Run: headless pygame with SDL's dummy video driver; simulated clock (each Clock.tick advances the game by its frame time, no real sleeping); random seed 0; keys injected as events and as key.get_pressed() state; mouse plan: one left click at the window centre at the start of phase 2, then a move to the lower-right quarter at the start of phase 3.
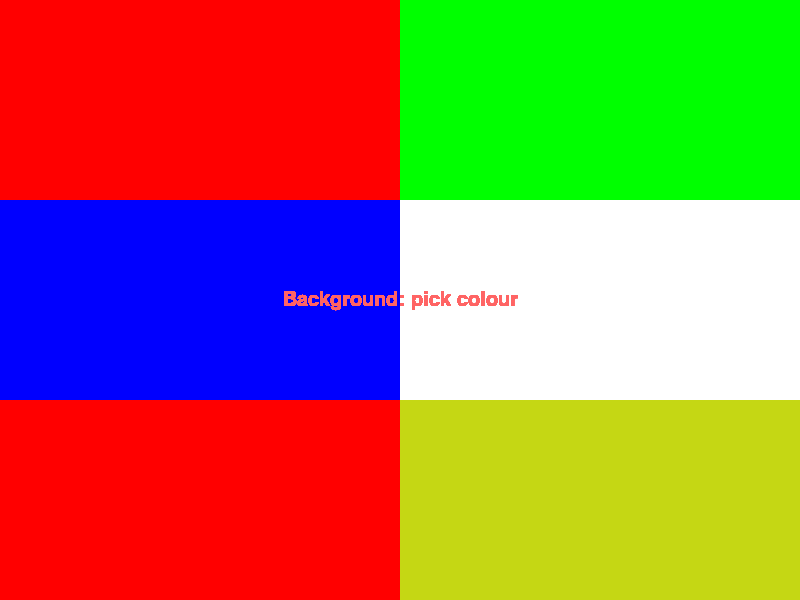
Frame 1 of 4 · flips 1–60 · no input
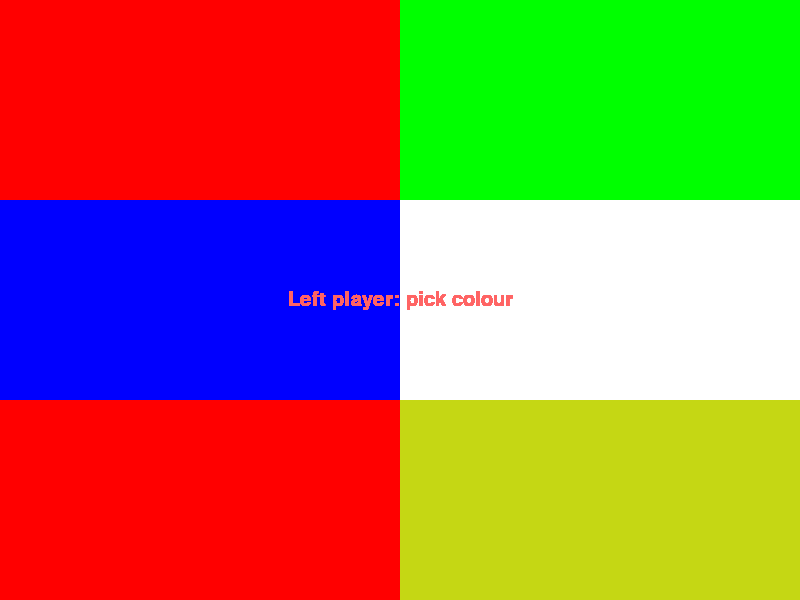
Frame 2 of 4 · flips 61–180 · clicked the window centre · tapped SPACE, RETURN · held RIGHT (→), D
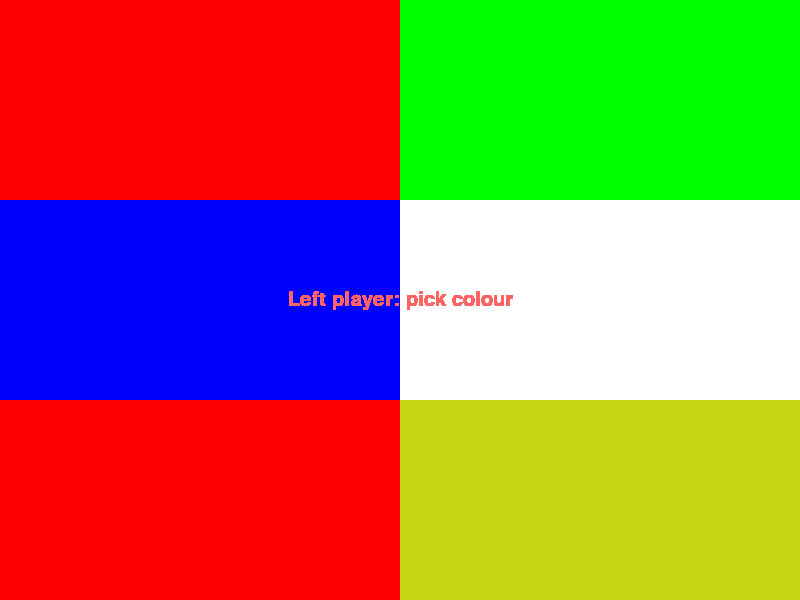
Frame 3 of 4 · flips 181–300 · moved the mouse to the lower-right quarter · held DOWN (↓), S
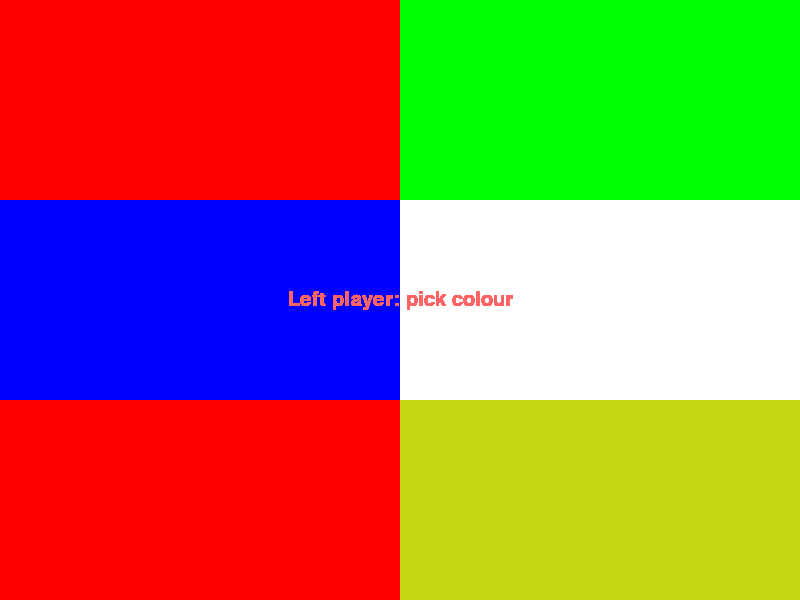
Frame 4 of 4 · flips 301–420 · held LEFT (←), A, UP (↑), W

The pygame program that drew these frames:

import pygame
import sys
import math
import random

pygame.init()


class StaticColour:
    def __init__(self, colour):
        self.colour = colour

    def get_colour(self):
        return self.colour


class ChangingColour:
    def __init__(self, colours):
        self.colours = colours
        self.current_colour_idx = 0
        pygame.time.set_timer(pygame.USEREVENT, 500)

    def next_colour(self):
        if self.current_colour_idx + 1 < len(self.colours):
            self.current_colour_idx += 1
        else:
            self.current_colour_idx = 0

    def get_colour(self):
        return self.colours[self.current_colour_idx].get_colour()


class ColourPicker:

    RED = StaticColour((255, 0, 0))
    GREEN = StaticColour((0, 255, 0))
    BLUE = StaticColour((0, 0, 255))
    WHITE = StaticColour((255, 255, 255))
    RGB = ChangingColour([RED, GREEN, BLUE])
    RANDOM = ChangingColour(
        [
            StaticColour(
                (random.randint(0, 255), random.randint(0, 255), random.randint(0, 255))
            )
            for i in range(50)
        ]
    )

    @staticmethod
    def select_colour(
        screen,
        num_cols,
        font=pygame.font.Font(None, 30),
        caption="",
        available_colours=[RED, GREEN, BLUE, WHITE, RGB, RANDOM],
    ):

        # Calculate the size of each sqaure of colour on the screen
        colour_rect_width, colour_rect_height = ColourPicker.calc_colour_rect_size(
            screen, num_cols, available_colours
        )

        # Draw the colour selection squares on the screen
        colour_choices = ColourPicker.draw_colour_choices(
            screen, num_cols, available_colours, colour_rect_width, colour_rect_height
        )

        while True:

            # Redraw any colour selection squares that could have changed colour e.g. RGB
            for colour_choice in colour_choices:
                if isinstance(colour_choice["colour"], ChangingColour):
                    colour_choice["rect"] = pygame.draw.rect(
                        screen,
                        colour_choice["colour"].get_colour(),
                        [
                            colour_choice["rect"].x,
                            colour_choice["rect"].y,
                            colour_choice["rect"].width,
                            colour_choice["rect"].height,
                        ],
                    )

            # Handle any raised events, if the event is a colour being chosen then
            # we return the selected colour
            for event in pygame.event.get():
                event_result = ColourPicker.handle_event(event, colour_choices)
                if event_result is not None:
                    return event_result

            # Render the caption
            caption_text = font.render(caption, True, (255, 100, 100))
            caption_x = (screen.get_width() // 2) - (caption_text.get_width() // 2)
            caption_y = (screen.get_height() // 2) - (caption_text.get_height() // 2)
            screen.blit(caption_text, (caption_x, caption_y))

            pygame.display.update()

    @staticmethod
    def handle_event(event, colour_choices):
        if event.type == pygame.QUIT:
            pygame.quit()
            sys.exit()
        if event.type == pygame.MOUSEBUTTONDOWN:
            for colour_choice in colour_choices:
                if colour_choice["rect"].collidepoint(pygame.mouse.get_pos()):
                    return colour_choice["colour"]
        if event.type == pygame.USEREVENT:
            for colour_choice in colour_choices:
                if isinstance(colour_choice["colour"], ChangingColour):
                    colour_choice["colour"].next_colour()
        return None

    @staticmethod
    def draw_colour_choices(
        screen, num_cols, available_colours, colour_rect_width, colour_rect_height
    ):
        colour_choices = []

        for i, colour in enumerate(available_colours):
            x_pos = (i % num_cols) * colour_rect_width
            y_pos = (i // num_cols) * colour_rect_height

            colour_to_draw = colour.get_colour()

            colour_choices.append(
                {
                    "colour": colour,
                    "rect": pygame.draw.rect(
                        screen,
                        colour_to_draw,
                        [x_pos, y_pos, colour_rect_width, colour_rect_height],
                    ),
                }
            )
        return colour_choices

    @staticmethod
    def calc_colour_rect_size(screen, num_cols, available_colours):
        num_rows = math.ceil(len(available_colours) / num_cols)
        colour_rect_width = screen.get_width() // num_cols
        colour_rect_height = screen.get_height() // num_rows
        return colour_rect_width, colour_rect_height


class Ball:
    def __init__(self, x, y, speed, size, colour):
        self.x = x
        self.y = y
        self.speed = speed
        self.size = size
        self.colour = colour

    def move(self):
        self.x += self.speed.x
        self.y += self.speed.y

    def reset(self, x, y):
        # Reset the ball and randomise the direction it goes in
        self.speed.x = random.choice([self.speed.x, -self.speed.x])
        self.x = x
        self.y = y

    def switch_x_direction(self):
        self.speed.x = -self.speed.x

    def switch_y_direction(self):
        self.speed.y = -self.speed.y

    def get_colour(self, as_obj=False):
        if as_obj:
            return self.colour
        return self.colour.get_colour()

    def get_pos(self):
        return (self.x, self.y)


class Paddle:
    def __init__(
        self,
        x,
        y,
        width,
        height,
        paddle_bottom_threshold,
        paddle_top_threshold,
        paddle_speed,
        colour,
    ):
        self.x = x
        self.y = y
        self.width = width
        self.height = height
        self.paddle_bottom_threshold = paddle_bottom_threshold
        self.paddle_top_threshold = paddle_top_threshold
        self.paddle_speed = paddle_speed
        self.colour = colour

    def move_up(self):
        self.y = max(self.paddle_top_threshold, self.y - self.paddle_speed)

    def move_down(self):
        self.y = min(self.paddle_bottom_threshold, self.y + self.paddle_speed)

    def get_colour(self, as_obj=False):
        if as_obj:
            return self.colour
        return self.colour.get_colour()

    def as_rect(self):
        return pygame.Rect(self.x, self.y, self.width, self.height)

    def left(self):
        return self.x

    def right(self):
        return self.x + self.width

    def top(self):
        return self.y

    def bottom(self):
        return self.y + self.height


class PingPong:

    # Constants
    SCREEN_WIDTH, SCREEN_HEIGHT = 800, 600
    FPS = 60
    PADDLE_PADDING = 5
    PADDLE_WIDTH = 5
    PADDLE_HEIGHT = 100
    PADDLE_SPEED = 10
    PADDLE_TOP_THRESHOLD = 0
    PADDLE_BOTTOM_THRESHOLD = SCREEN_HEIGHT - PADDLE_HEIGHT
    BALL_STARTING_POS = pygame.Vector2(395, 295)
    BALL_SIZE = 10
    BALL_TOP_THRESHOLD = BALL_SIZE
    BALL_BOTTOM_THRESHOLD = SCREEN_HEIGHT - BALL_SIZE
    NUM_BALLS = 2
    LEFT_POINT_SCORING_THRESHOLD = 0
    RIGHT_POINT_SCORING_THRESHOLD = SCREEN_WIDTH - BALL_SIZE
    FONT = pygame.font.Font(None, 30)

    def __init__(self):
        # Create a window
        self.screen = pygame.display.set_mode(
            (PingPong.SCREEN_WIDTH, PingPong.SCREEN_HEIGHT),
            flags=pygame.SCALED,
            vsync=1,
        )
        self.clock = pygame.time.Clock()
        pygame.display.set_caption("Two-Player Ping Pong")

        # Fetch game colours
        self.background = ColourPicker.select_colour(
            self.screen, 2, PingPong.FONT, "Background: pick colour"
        )
        left_paddle_colour = ColourPicker.select_colour(
            self.screen, 2, PingPong.FONT, "Left player: pick colour"
        )
        right_paddle_colour = ColourPicker.select_colour(
            self.screen, 2, PingPong.FONT, "Right player: pick colour"
        )
        ball_colour = ColourPicker.select_colour(
            self.screen, 2, PingPong.FONT, "Ball: pick colour"
        )

        # Create game objects
        self.left_paddle = Paddle(
            self.PADDLE_PADDING,
            (self.SCREEN_HEIGHT // 2) - (self.PADDLE_HEIGHT // 2),
            PingPong.PADDLE_WIDTH,
            PingPong.PADDLE_HEIGHT,
            PingPong.PADDLE_BOTTOM_THRESHOLD,
            PingPong.PADDLE_TOP_THRESHOLD,
            PingPong.PADDLE_SPEED,
            left_paddle_colour,
        )
        self.right_paddle = Paddle(
            self.SCREEN_WIDTH - (self.PADDLE_PADDING * 2),
            (self.SCREEN_HEIGHT // 2) - (self.PADDLE_HEIGHT // 2),
            PingPong.PADDLE_WIDTH,
            PingPong.PADDLE_HEIGHT,
            PingPong.PADDLE_BOTTOM_THRESHOLD,
            PingPong.PADDLE_TOP_THRESHOLD,
            PingPong.PADDLE_SPEED,
            right_paddle_colour,
        )
        self.balls = self.create_balls(PingPong.NUM_BALLS, ball_colour)

        # Initialise scores
        self.left_score = 0
        self.right_score = 0

    def play(self):

        # Main game loop
        while True:

            # Handle any raised events
            for event in pygame.event.get():
                self.handle_event(event)

            # Handle paddle movement
            self.handle_paddle_movement(pygame.key.get_pressed())

            for ball in self.balls:
                # Move the ball
                ball.move()

                # Check for a collision with the paddles and reverse ball direction (x)
                if self.ball_is_hit_by_paddle(ball):
                    ball.switch_x_direction()

                # Check for a collision with top/bottom of the screen and reverse ball direction (y)
                if self.ball_touched_top_or_bottom_of_screen(ball):
                    ball.switch_y_direction()

                # Check for a collision with a scoring threshold if a player missed the ball,
                # change the opposing score (if left scoring threshold is hit, then the right
                # player scored a point) and finally reset the ball.
                if self.left_scoring_threshold_hit(ball):
                    self.right_score += 1
                    ball.reset(
                        PingPong.BALL_STARTING_POS.x, PingPong.BALL_STARTING_POS.y
                    )
                elif self.right_scoring_threshold_hit(ball):
                    self.left_score += 1
                    ball.reset(
                        PingPong.BALL_STARTING_POS.x, PingPong.BALL_STARTING_POS.y
                    )

            # Update the screen
            self.draw()

    def draw(self):
        # Draw the paddles and ball
        self.screen.fill(self.background.get_colour())
        pygame.draw.rect(
            self.screen, self.left_paddle.get_colour(), self.left_paddle.as_rect()
        )
        pygame.draw.rect(
            self.screen, self.right_paddle.get_colour(), self.right_paddle.as_rect()
        )
        for ball in self.balls:
            pygame.draw.circle(
                self.screen, ball.get_colour(), ball.get_pos(), ball.size
            )

        # Draw the score
        score_text = PingPong.FONT.render(
            str(self.left_score) + " - " + str(self.right_score), True, (255, 255, 255)
        )
        self.screen.blit(score_text, (400 - score_text.get_width() // 2, 50))

        # Update the display
        pygame.display.update()
        self.clock.tick(PingPong.FPS)

    def handle_event(self, event):
        if event.type == pygame.QUIT:
            pygame.quit()
            sys.exit()

        # Handle colour changing
        if event.type == pygame.USEREVENT:
            obj_colours = [ball.get_colour() for ball in self.balls] + [
                self.background,
                self.left_paddle.get_colour(True),
                self.right_paddle.get_colour(True),
            ]
            for colour in obj_colours:
                if isinstance(colour, ChangingColour):
                    colour.next_colour()

    def handle_paddle_movement(self, keys):
        # Left paddle up
        if keys[pygame.K_w]:
            self.left_paddle.move_up()

        # Left paddle down
        if keys[pygame.K_s]:
            self.left_paddle.move_down()

        # Right paddle up
        if keys[pygame.K_UP]:
            self.right_paddle.move_up()

        # Right paddle down
        if keys[pygame.K_DOWN]:
            self.right_paddle.move_down()

    def create_balls(self, num_balls, ball_colour):
        return [
            Ball(
                PingPong.BALL_STARTING_POS.x,
                PingPong.BALL_STARTING_POS.y,
                pygame.Vector2(random.choice([-7, 7]), random.randint(-10, 10)),
                PingPong.BALL_SIZE,
                ball_colour)
            for _ in range(num_balls)]

    def ball_is_hit_by_paddle(self, ball):
        ball_inline_with_left_paddle = (
            ball.x - ball.size <= self.left_paddle.right()
        )
        ball_inline_with_right_paddle = (
            ball.x + ball.size >= self.right_paddle.left()
        )

        left_paddle_in_correct_pos = (
            ball.y + ball.size >= self.left_paddle.top()
            and ball.y <= self.left_paddle.bottom()
        )
        right_paddle_in_correct_pos = (
            ball.y + ball.size >= self.right_paddle.top()
            and ball.y <= self.right_paddle.bottom()
        )

        left_paddle_hit = (
            ball_inline_with_left_paddle
            and left_paddle_in_correct_pos
            and ball.speed.x < 0
        )
        right_paddle_hit = (
            ball_inline_with_right_paddle
            and right_paddle_in_correct_pos
            and ball.speed.x > 0
        )

        return left_paddle_hit or right_paddle_hit

    def ball_touched_top_or_bottom_of_screen(self, ball):
        ball_touched_top_threshold = ball.y <= PingPong.BALL_TOP_THRESHOLD
        ball_touched_bottom_threshold = ball.y >= PingPong.BALL_BOTTOM_THRESHOLD
        return ball_touched_top_threshold or ball_touched_bottom_threshold

    def left_scoring_threshold_hit(self, ball):
        return ball.x <= PingPong.LEFT_POINT_SCORING_THRESHOLD

    def right_scoring_threshold_hit(self, ball):
        return ball.x >= PingPong.RIGHT_POINT_SCORING_THRESHOLD


if __name__ == "__main__":
    PingPong().play()
